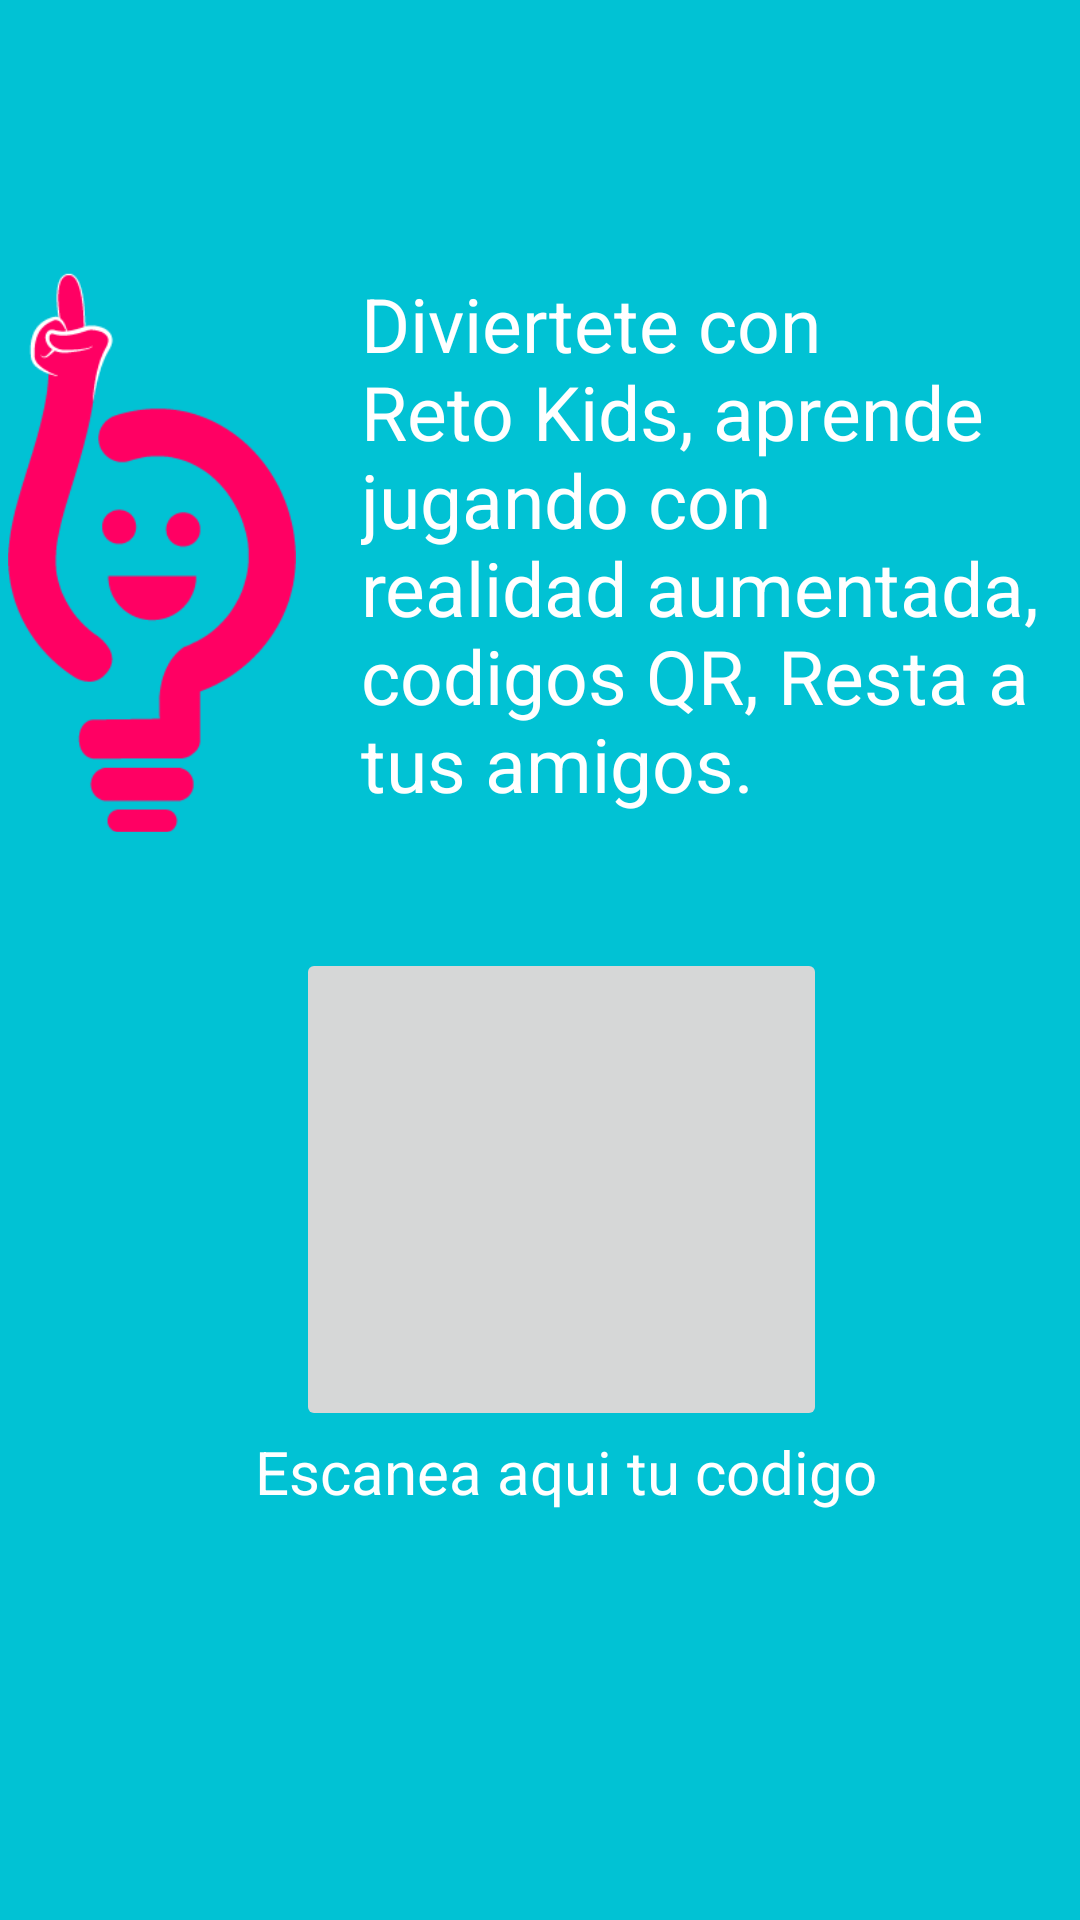

This screen was rendered from an Android layout file. Write that file and the resources it references.
<!-- AndroidManifest.xml: application theme AppTheme -->
<!-- res/layout/fragment_codigo_qr.xml -->
<?xml version="1.0" encoding="utf-8"?>
<androidx.constraintlayout.widget.ConstraintLayout xmlns:android="http://schemas.android.com/apk/res/android"
    xmlns:app="http://schemas.android.com/apk/res-auto"
    xmlns:tools="http://schemas.android.com/tools"
    android:id="@+id/frameLayout"
    android:layout_width="match_parent"
    android:layout_height="match_parent"
    android:background="@color/colorBack"
    tools:context=".CodigoQrFragment">

    <ImageButton
        android:id="@+id/imgBtnQr"
        android:layout_width="177dp"
        android:layout_height="161dp"
        android:scaleType="centerCrop"
        android:src="@drawable/qr_imagen"
        app:layout_constraintBottom_toBottomOf="parent"
        app:layout_constraintEnd_toEndOf="parent"
        app:layout_constraintHorizontal_bias="0.54"
        app:layout_constraintStart_toStartOf="parent"
        app:layout_constraintTop_toTopOf="parent"
        app:layout_constraintVertical_bias="0.66" />

    <ImageView
        android:id="@+id/imageView3"
        android:layout_width="96dp"
        android:layout_height="199dp"
        android:src="@drawable/recurso_2"
        app:layout_constraintBottom_toBottomOf="parent"
        app:layout_constraintEnd_toEndOf="parent"
        app:layout_constraintHorizontal_bias="0.01"
        app:layout_constraintStart_toStartOf="parent"
        app:layout_constraintTop_toTopOf="parent"
        app:layout_constraintVertical_bias="0.192" />

    <TextView
        android:id="@+id/textView3"
        android:layout_width="229dp"
        android:layout_height="216dp"
        android:text="Diviertete con Reto Kids, aprende jugando con realidad aumentada, codigos QR, Resta a tus amigos."
        android:textColor="@color/colorHint"
        android:textSize="25sp"
        app:layout_constraintBottom_toBottomOf="parent"
        app:layout_constraintEnd_toEndOf="parent"
        app:layout_constraintHorizontal_bias="0.674"
        app:layout_constraintStart_toEndOf="@+id/imageView3"
        app:layout_constraintTop_toTopOf="parent"
        app:layout_constraintVertical_bias="0.215" />

    <TextView
        android:id="@+id/textView7"
        android:layout_width="wrap_content"
        android:layout_height="wrap_content"
        android:text="Escanea aqui tu codigo"
        android:textColor="@color/colorHint"
        android:textSize="20sp"
        app:layout_constraintBottom_toBottomOf="parent"
        app:layout_constraintEnd_toEndOf="parent"
        app:layout_constraintHorizontal_bias="0.556"
        app:layout_constraintStart_toStartOf="parent"
        app:layout_constraintTop_toBottomOf="@+id/imgBtnQr"
        app:layout_constraintVertical_bias="0.0" />
</androidx.constraintlayout.widget.ConstraintLayout>
<!-- resources referenced by this layout -->
<resources>
  <color name="colorBack">#01C2D4</color>
  <color name="colorHint">#FFFFFF</color>
  <!-- drawable recurso_2: png bitmap (drawable, 8656 bytes) -->
  <style name="AppTheme" parent="Theme.AppCompat.Light.DarkActionBar">
          
          <item name="colorPrimary">@color/colorPrimary</item>
          <item name="colorPrimaryDark">@color/colorPrimaryDark</item>
          <item name="colorAccent">@color/colorAccent</item>
  
      </style>
  <color name="colorPrimary">#6200EE</color>
  <color name="colorPrimaryDark">#3700B3</color>
  <color name="colorAccent">#03DAC5</color>
</resources>
